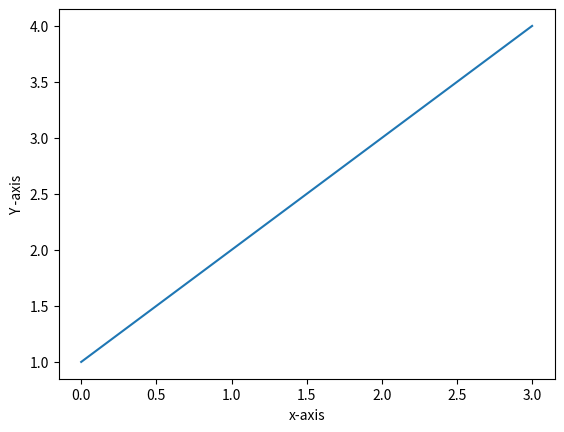

Here is the Python script that generated this plot:
# looking at loops again (nested loops)

for i in range(1, 51):
    if (i % 3 == 0 and i % 5 == 0):
        print("num", i, "is divisible by both 3 and 5")
    else:
        if (i % 5 == 0):
            print("num", i, "is divisible by 5")
        else:
            if (i % 3 == 0):
                print("num", i, "is divisible by 3")


# Drawing plot

import matplotlib.pyplot as plt

x=[1,2,3,4]
y=[1,2,3,4]
plt.ylabel("Y -axis")
plt.xlabel("x-axis")
plt.plot(x)
plt.show()

from statistics import mean
list=[27,26,45,61,56]
print(mean(list))
